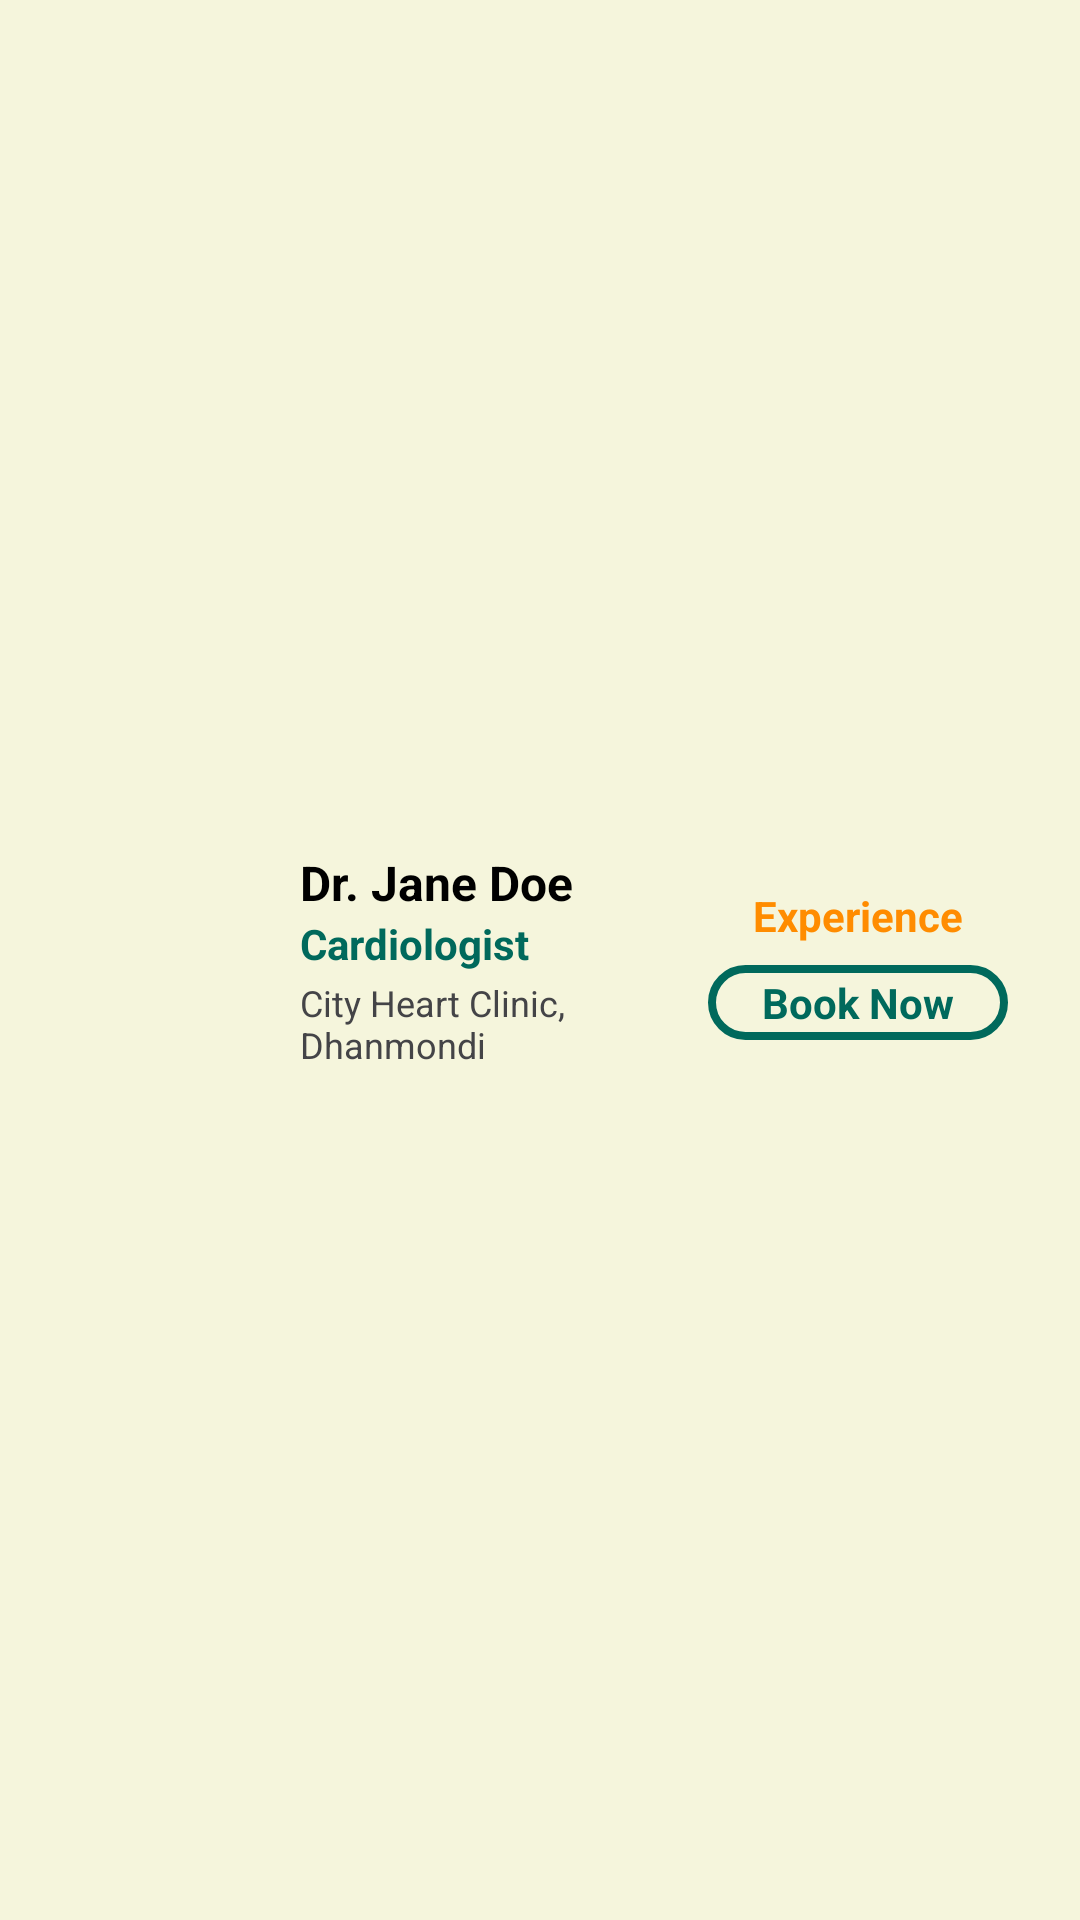

Reconstruct the res/layout file that produces this screen, plus the resources it refers to.
<!-- AndroidManifest.xml: application theme Theme.CuraSyncDocApp -->
<!-- res/layout/doctor_item.xml -->
<?xml version="1.0" encoding="utf-8"?>
<LinearLayout xmlns:android="http://schemas.android.com/apk/res/android"
    android:layout_width="match_parent"
    android:layout_height="match_parent"
    android:background="@color/beige"
    android:padding="12dp"
    android:gravity="center_vertical">

    <LinearLayout
        android:layout_width="match_parent"
        android:layout_height="wrap_content"
        android:padding="12dp"
        android:background="@color/beige"
        android:orientation="horizontal"
        android:gravity="center_vertical">

        
        <ImageView
            android:id="@+id/ivPhotoDocList"
            android:layout_width="64dp"
            android:layout_height="64dp"
            android:scaleType="centerCrop"
            android:src="@mipmap/ic_launcher"
            android:contentDescription="Doctor photo" />

        
        <LinearLayout
            android:layout_width="0dp"
            android:layout_height="wrap_content"
            android:layout_weight="1"
            android:orientation="vertical"
            android:layout_marginStart="12dp">

            <TextView
                android:id="@+id/tvName"
                android:layout_width="wrap_content"
                android:layout_height="wrap_content"
                android:text="Dr. Jane Doe"
                android:textStyle="bold"
                android:textColor="@color/black"
                android:textSize="16sp" />

            <TextView
                android:id="@+id/tvSpecialty"
                android:layout_width="wrap_content"
                android:layout_height="wrap_content"
                android:text="Cardiologist"
                android:textStyle="bold"
                android:textColor="@color/dark_teal"
                android:textSize="14sp" />

            <TextView
                android:id="@+id/tvHospital"
                android:layout_width="wrap_content"
                android:layout_height="wrap_content"
                android:text="City Heart Clinic, Dhanmondi"
                android:textColor="#444447"
                android:textSize="12sp"
                android:layout_marginTop="2dp" />


        </LinearLayout>

        
        <LinearLayout
            android:id="@+id/actions"
            android:layout_width="wrap_content"
            android:layout_height="match_parent"
            android:orientation="vertical"
            android:gravity="center">

            <TextView
                android:id="@+id/tvExperience"
                android:layout_width="100dp"
                android:layout_height="25dp"
                android:gravity="center"
                android:text="Experience"
                android:textStyle="bold"
                android:textColor="@color/orange"
                android:layout_marginBottom="4dp" />


            <TextView
                android:id="@+id/tvBookNow"
                android:layout_width="100dp"
                android:layout_height="25dp"
                android:gravity="center"
                android:text="Book Now"
                android:textStyle="bold"
                android:textColor="@color/dark_teal"
                android:background="@drawable/rounded_outline_button" />
        </LinearLayout>
    </LinearLayout>
</LinearLayout>
<!-- resources referenced by this layout -->
<resources>
  <color name="beige">#F5F5DC</color>
  <color name="black">#FF000000</color>
  <color name="dark_teal">#00695C</color>
  <color name="orange">#FF8C00</color>
  <!-- drawable rounded_outline_button (drawable) -->
  <?xml version="1.0" encoding="utf-8"?>
  <shape xmlns:android="http://schemas.android.com/apk/res/android">
      <solid android:color="@android:color/transparent" />
      <stroke android:width="2.5dp" android:color="@color/dark_teal" />
      <corners android:radius="24dp" />
  </shape>
  <style name="Theme.CuraSyncDocApp" parent="Base.Theme.CuraSyncDocApp" />
  <style name="Base.Theme.CuraSyncDocApp" parent="Theme.Material3.DayNight.NoActionBar">
          
          
      </style>
</resources>
